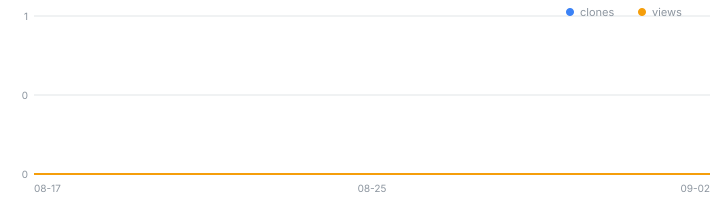

Values plotted in this chart, from the file beside it:
date, views, view_uniques, clones, clone_uniques, release_downloads, releases, stars, forks, note
2026-08-17, 0, 0, 0, 0, , , , , 
2026-08-18, 0, 0, 0, 0, , , , , 
2026-08-19, 0, 0, 0, 0, , , , , 
2026-08-20, 0, 0, 0, 0, , , , , 
2026-08-21, 0, 0, 0, 0, , , , , 
2026-08-22, 0, 0, 0, 0, , , , , 
2026-08-23, 0, 0, 0, 0, , , , , 
2026-08-24, 0, 0, 0, 0, , , , , 
2026-08-25, 0, 0, 0, 0, , , , , 
2026-08-26, 0, 0, 0, 0, , , , , 
2026-08-27, 0, 0, 0, 0, , , , , 
2026-08-28, 0, 0, 0, 0, , , , , 
2026-08-29, 0, 0, 0, 0, , , , , 
2026-08-30, 0, 0, 0, 0, 0, 1, 0, 0, views:권한부족;clones:권한부족
2026-08-31, , , , , 0, 1, 0, 0, views:권한부족;clones:권한부족
2026-09-01, , , , , 0, 1, 0, 0, views:권한부족;clones:권한부족
2026-09-02, , , , , 0, 1, 0, 0, views:권한부족;clones:권한부족
